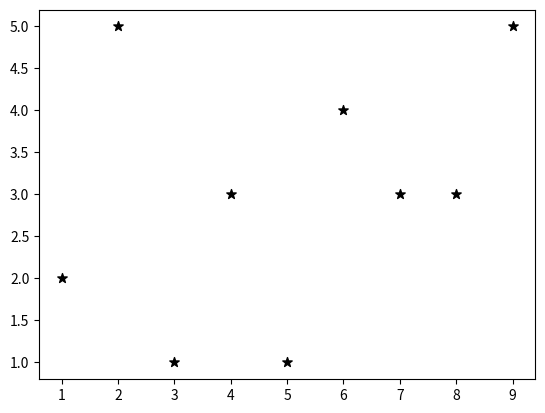

The matplotlib source for this figure:
import matplotlib.pyplot as plt


x = list(range(1, 10))
y = [2, 5, 1, 3, 1, 4, 3, 3, 5]

plt.scatter(x, y, label='skitscat', color='k', marker='*', s=50)

plt.show()